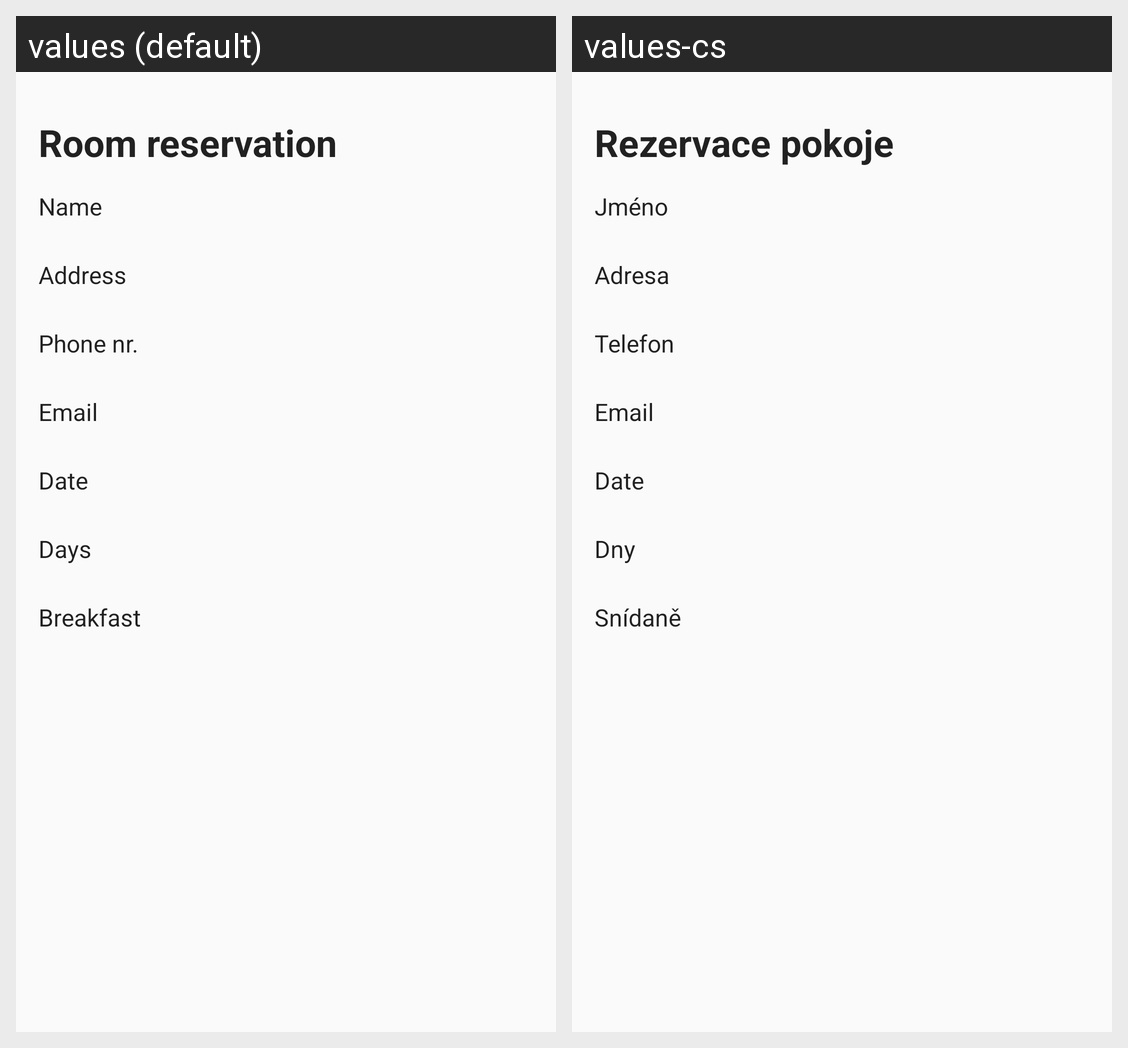

This grid shows one Android layout under two languages. Give, for every string resource on the screen, its name, the default text and each shown locale's text.
Android screen res/layout/fragment_results.xml rendered under 2 locales, left to right: values (default), values-cs. Device: Nexus 5 (rendered at 1080×1920; each locale shown at half size, 540×960, under a caption strip naming it); theme AppTheme.
Strings drawn on this screen, with the default value and each locale's value (text and hints the layout hard-codes, and strings that could not be matched under every locale, appear in the picture but are not listed):

reservation
  values: Room reservation
  values-cs: Rezervace pokoje

name
  values: Name
  values-cs: Jméno

address
  values: Address
  values-cs: Adresa

phone
  values: Phone nr.
  values-cs: Telefon

email
  values: Email
  values-cs: Email

days
  values: Days
  values-cs: Dny

breakfast
  values: Breakfast
  values-cs: Snídaně
